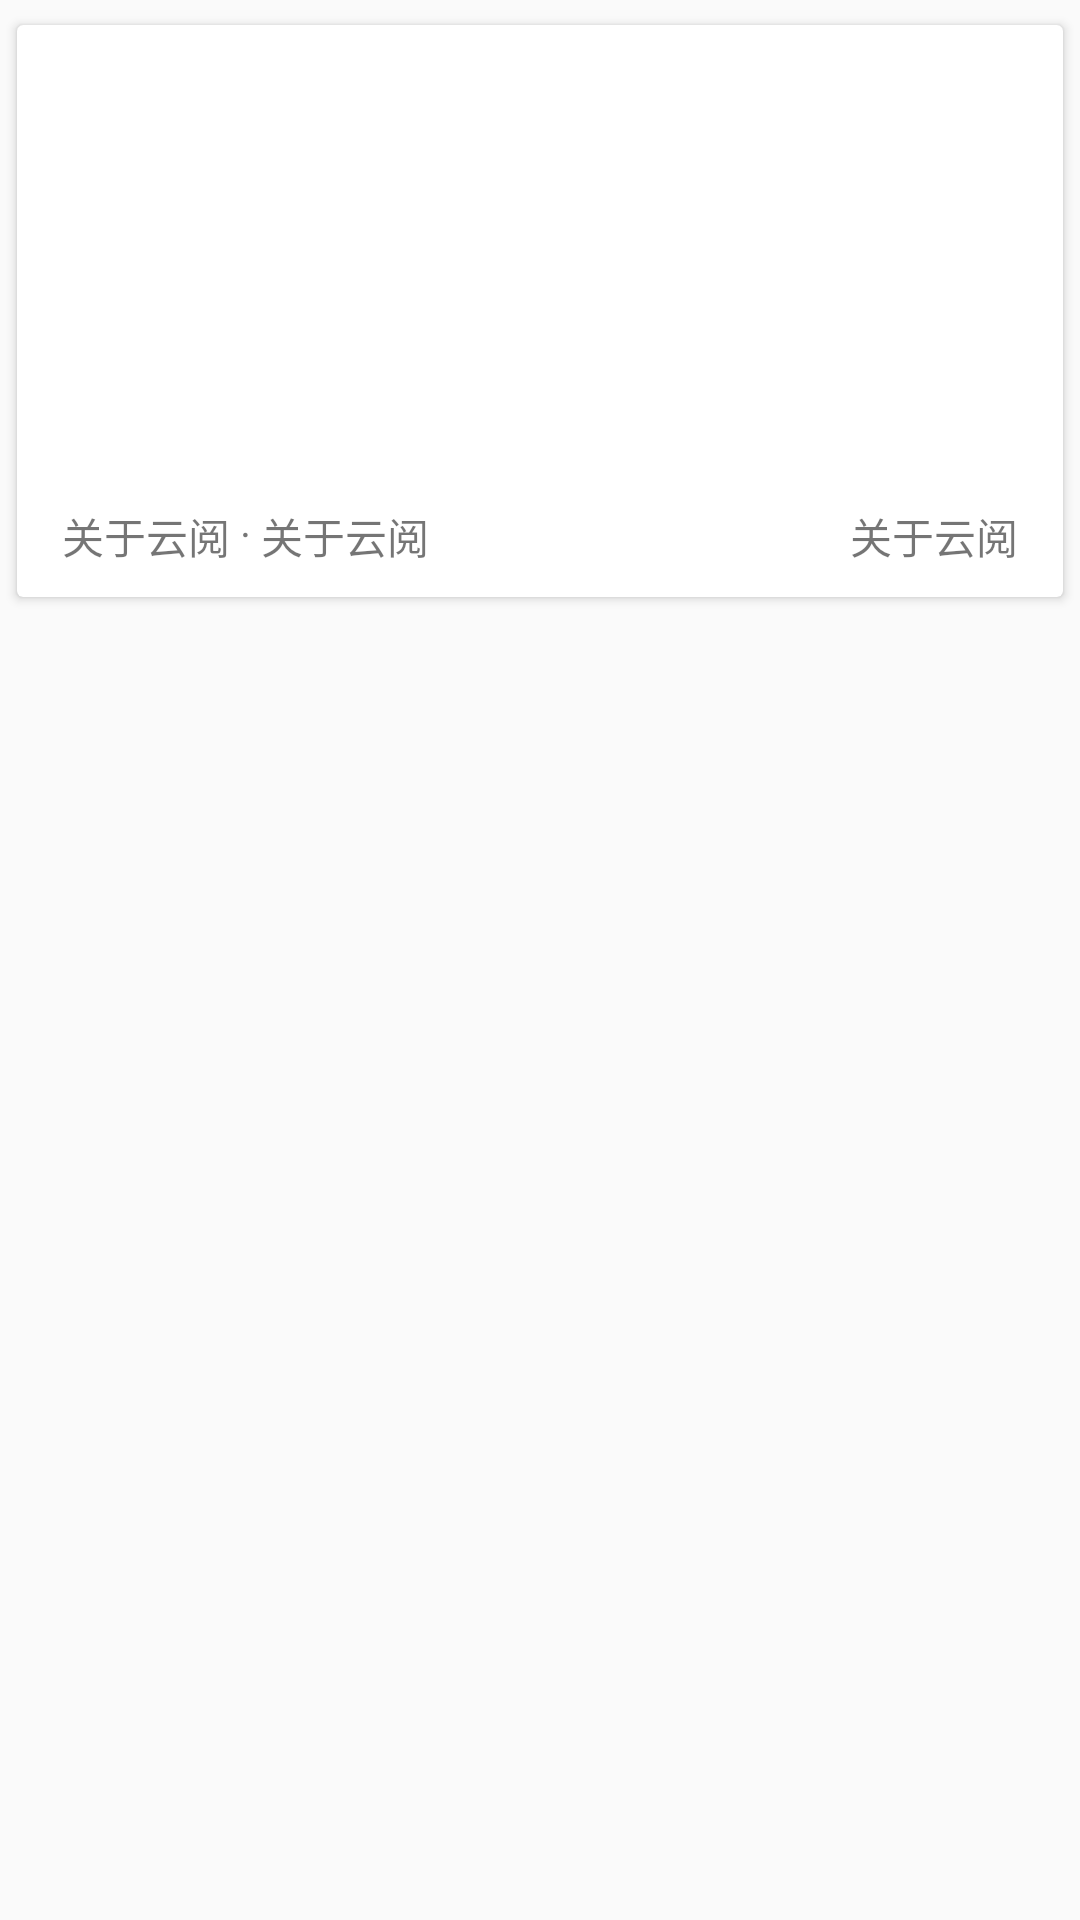

Produce the Android XML layout that renders to this screen, including the resource entries it uses.
<!-- AndroidManifest.xml: application theme AppTheme -->
<!-- res/layout/customization_item.xml -->
<?xml version="1.0" encoding="utf-8"?>
<LinearLayout xmlns:android="http://schemas.android.com/apk/res/android"
    xmlns:app="http://schemas.android.com/apk/res-auto"
    android:layout_width="match_parent"
    android:layout_height="wrap_content"
    android:orientation="vertical">

    <android.support.v7.widget.CardView
        android:layout_width="match_parent"
        android:layout_height="wrap_content"
        app:cardMaxElevation="5dp"
        app:cardUseCompatPadding="true">

        <LinearLayout
            android:layout_width="match_parent"
            android:layout_height="match_parent"
            android:layout_margin="10dp"
            android:orientation="vertical">

            <RelativeLayout
                android:layout_width="match_parent"
                android:layout_height="wrap_content"
                android:layout_marginBottom="10dp"
                android:layout_marginTop="10dp">

                <RelativeLayout
                    android:id="@+id/customization_normal"
                    android:layout_width="match_parent"
                    android:layout_height="wrap_content"
                    android:layout_alignParentLeft="true"
                    android:layout_alignParentStart="true"
                    android:layout_alignParentTop="true">

                    <TextView
                        android:id="@+id/customization_title"
                        android:layout_width="wrap_content"
                        android:layout_height="wrap_content"
                        android:layout_alignParentLeft="true"
                        android:layout_alignParentStart="true"
                        android:layout_centerVertical="true"
                        android:layout_toLeftOf="@+id/customization_image"
                        android:layout_toStartOf="@+id/customization_image"
                        android:ellipsize="end"
                        android:maxLines="2"
                        android:textSize="16sp" />

                    <ImageView
                        android:id="@+id/customization_image"
                        android:layout_width="80dp"
                        android:layout_height="80dp"
                        android:layout_alignParentEnd="true"
                        android:layout_alignParentRight="true"
                        android:layout_centerVertical="true"
                        android:layout_margin="10dp"
                        android:contentDescription="@+id/customization_image"
                        android:scaleType="centerCrop" />

                </RelativeLayout>

                <ImageView
                    android:id="@+id/customization_welfare"
                    android:layout_width="match_parent"
                    android:layout_height="130dp"
                    android:contentDescription="@+id/customization_welfare"
                    android:scaleType="centerCrop" />

            </RelativeLayout>

            <RelativeLayout
                android:layout_width="match_parent"
                android:layout_height="wrap_content"
                android:layout_marginLeft="5dp"
                android:layout_marginRight="5dp">

                <TextView
                    android:id="@+id/customization_who"
                    android:layout_width="wrap_content"
                    android:layout_height="wrap_content"
                    android:text="@string/about" />

                <TextView
                    android:id="@+id/spot"
                    android:layout_width="wrap_content"
                    android:layout_height="wrap_content"
                    android:layout_toEndOf="@+id/customization_who"
                    android:layout_toRightOf="@+id/customization_who"
                    android:text="@string/spot" />

                <TextView
                    android:id="@+id/customization_type"
                    android:layout_width="wrap_content"
                    android:layout_height="wrap_content"
                    android:layout_toEndOf="@+id/spot"
                    android:layout_toRightOf="@+id/spot"
                    android:text="@string/about" />

                <TextView
                    android:id="@+id/customization_date"
                    android:layout_width="wrap_content"
                    android:layout_height="wrap_content"
                    android:layout_alignParentEnd="true"
                    android:layout_alignParentRight="true"
                    android:layout_toEndOf="@+id/customization_type"
                    android:layout_toRightOf="@+id/customization_type"
                    android:gravity="end"
                    android:text="@string/about" />

            </RelativeLayout>

        </LinearLayout>

    </android.support.v7.widget.CardView>

</LinearLayout>
<!-- resources referenced by this layout -->
<resources>
  <string name="about">关于云阅</string>
  <string name="spot"> · </string>
  <style name="AppTheme" parent="AppThemeRed" />
  <style name="AppThemeRed" parent="Theme.AppCompat.Light.NoActionBar">
          <item name="colorPrimary">@color/colorTheme</item>
          <item name="colorPrimaryDark">@color/colorTheme</item>
          <item name="colorAccent">@color/colorTheme</item>
      </style>
  <color name="colorTheme">#ffce3d3a</color>
</resources>
